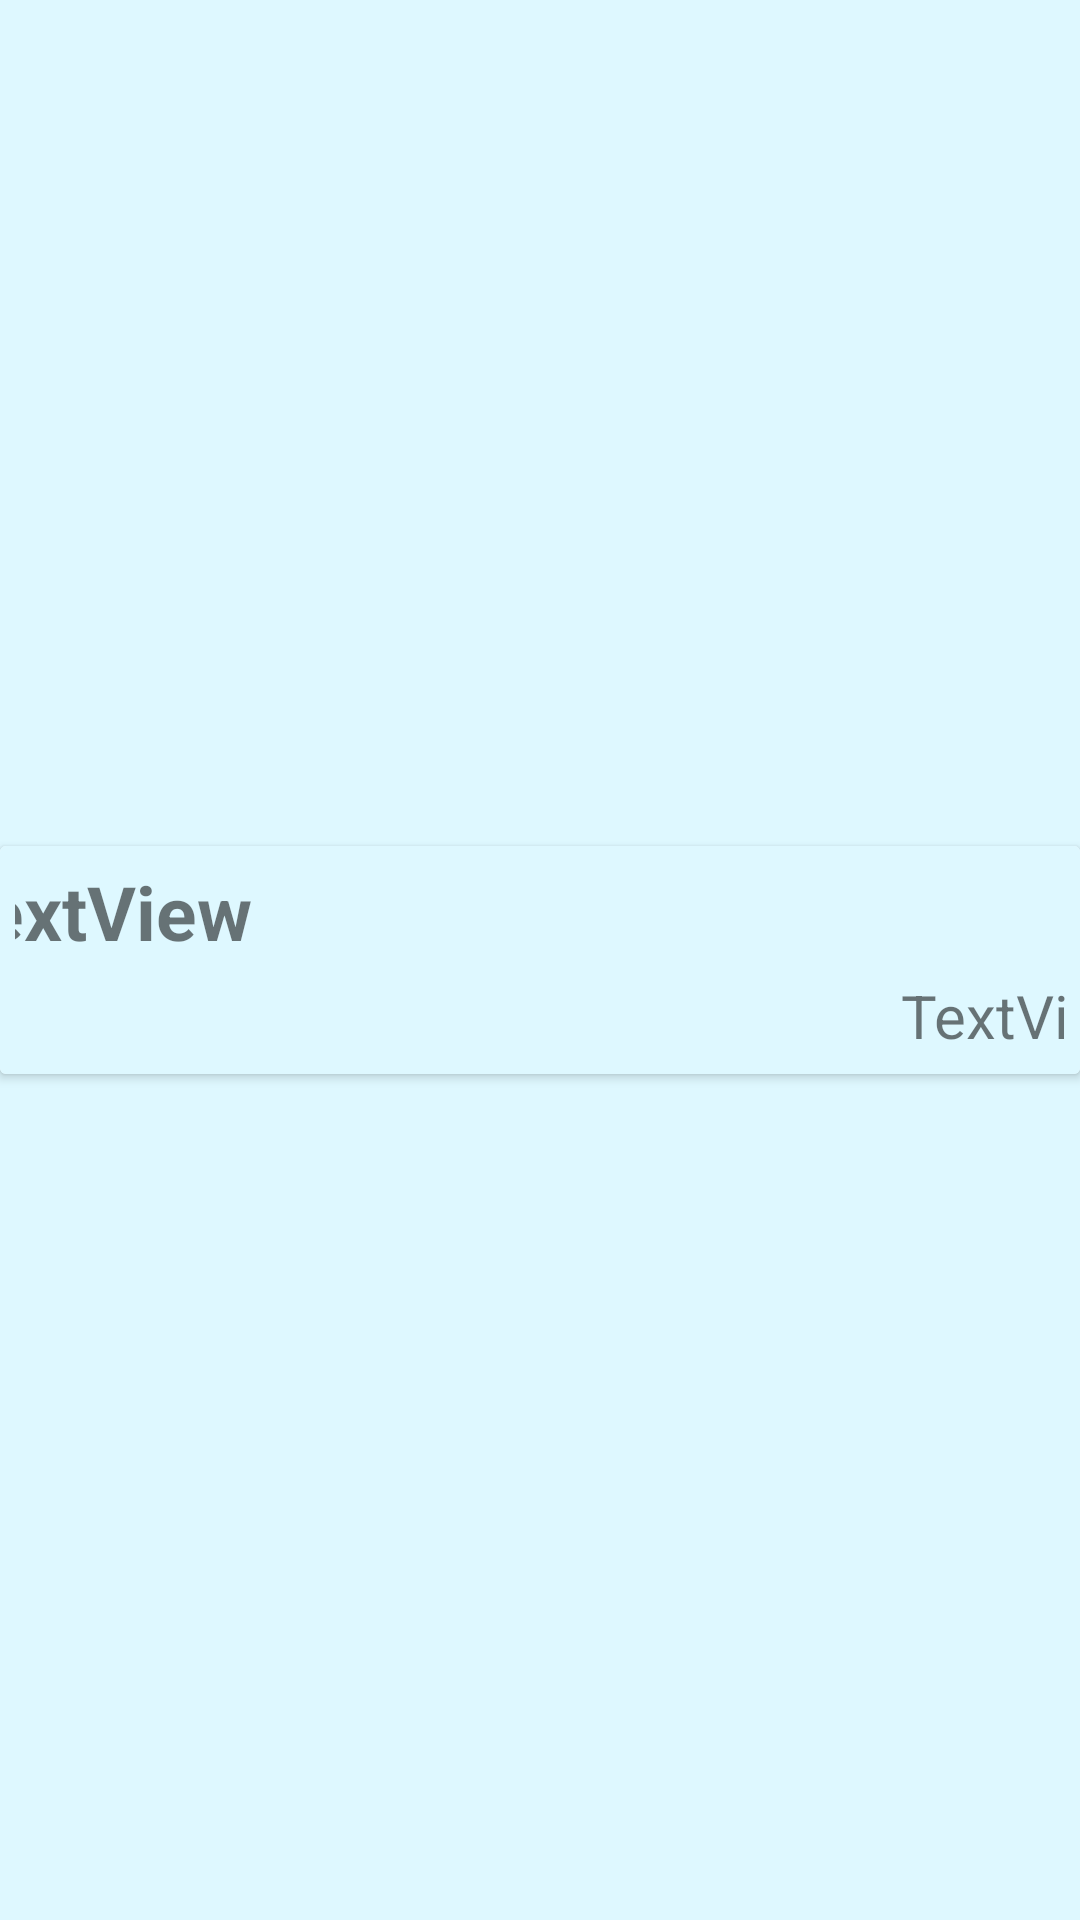

Reconstruct the res/layout file that produces this screen, plus the resources it refers to.
<!-- AndroidManifest.xml: application theme AppTheme.NoActionBar -->
<!-- res/layout/class_list.xml -->
<?xml version="1.0" encoding="utf-8"?>
<androidx.constraintlayout.widget.ConstraintLayout xmlns:android="http://schemas.android.com/apk/res/android"
    xmlns:app="http://schemas.android.com/apk/res-auto"
    xmlns:tools="http://schemas.android.com/tools"
    android:orientation="vertical" android:layout_width="match_parent"
    android:layout_height="wrap_content"
    android:background="#DEF8FF"
    android:id="@+id/mainLayout">

    <androidx.cardview.widget.CardView
        android:layout_width="match_parent"
        android:layout_height="wrap_content"
        app:layout_constraintBottom_toBottomOf="parent"
        android:background="#DEF8FF"
        app:layout_constraintEnd_toEndOf="parent"
        app:layout_constraintStart_toStartOf="parent"
        app:layout_constraintTop_toTopOf="parent">


        <androidx.constraintlayout.widget.ConstraintLayout
            android:layout_width="match_parent"
            android:layout_height="wrap_content"
            android:background="#DEF8FF"
            android:padding="5dp"
            app:layout_constraintBottom_toBottomOf="parent"
            app:layout_constraintEnd_toEndOf="parent"
            app:layout_constraintStart_toStartOf="parent"
            app:layout_constraintTop_toTopOf="parent">

            <TextView
                android:id="@+id/myText1"
                android:layout_width="401dp"
                android:layout_height="38dp"
                android:text="TextView"
                android:textSize="25sp"
                android:textStyle="bold"
                app:layout_constraintEnd_toEndOf="parent"
                app:layout_constraintStart_toStartOf="parent"
                app:layout_constraintTop_toTopOf="parent" />

            <TextView
                android:id="@+id/myText2"
                android:layout_width="403dp"
                android:layout_height="28dp"
                android:text="TextView"
                android:textSize="20sp"
                android:textAlignment="textEnd"
                app:layout_constraintEnd_toEndOf="parent"
                app:layout_constraintStart_toStartOf="parent"
                app:layout_constraintTop_toBottomOf="@+id/myText1" />
        </androidx.constraintlayout.widget.ConstraintLayout>
    </androidx.cardview.widget.CardView>
</androidx.constraintlayout.widget.ConstraintLayout>
<!-- resources referenced by this layout -->
<resources>
  <style name="AppTheme.NoActionBar" parent="AppTheme">
          <item name="windowNoTitle">true</item>
          <item name="windowActionBar">false</item>
          <item name="android:windowFullscreen">true</item>
      </style>
  <style name="AppTheme" parent="Theme.AppCompat.Light.NoActionBar">
          
          <item name="colorPrimary">@color/colorPrimary</item>
          <item name="colorPrimaryDark">@color/colorPrimaryDark</item>
          <item name="colorAccent">@color/colorAccent</item>
      </style>
  <!-- not gathered from this repository: default colours our renderer supplied (Android Studio template values) -->
  <color name="colorPrimary">#FF6200EE</color>
  <color name="colorPrimaryDark">#FF3700B3</color>
  <color name="colorAccent">#FF03DAC5</color>
</resources>
